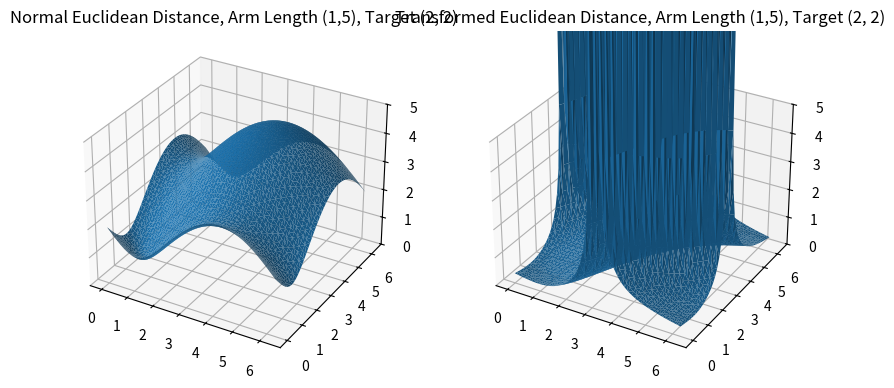

Generate this figure with matplotlib:
from matplotlib import cm
from matplotlib.animation import FuncAnimation
import numpy as np
from math import sqrt
import matplotlib.pyplot as plt


def transform(point, radius):
    """
    Transforms a POINT (regular array) with inversion
    with respect to a circle with radius RADIUS, centered
    at the origin
    """
    distance = np.linalg.norm(point)
    if distance < radius:

        if distance == 0:
            return np.array(1000, 1000)
        major = radius * radius / distance

        pt = np.array(point) * major / distance
        return pt

    leg = sqrt(abs(distance * distance - radius * radius))

    x1 = 0
    y1 = 0
    r1 = radius
    x2 = point[0]
    y2 = point[1]
    r2 = leg

    dx, dy = x2 - x1, y2 - y1
    d = sqrt(dx * dx + dy * dy)
    a = (r1 * r1 - r2 * r2 + d * d) / (2 * d)
    h = sqrt(r1 * r1 - a * a)
    xm = x1 + a * dx / d
    ym = y1 + a * dy / d
    xs1 = xm + h * dy / d
    xs2 = xm - h * dy / d
    ys1 = ym - h * dx / d
    ys2 = ym + h * dx / d

    return [(xs1 + xs2) / 2, (ys1 + ys2) / 2]


def calculate_arm_pos(final_pos, target, radius=1):
    """
    Gernerates a plot
    
    final_pos: final position of the gripper
    target: thing we are tryna grab
    radius: circle of inversion

    returns (normal distance, transformed distance)
    """
    trans_pos = transform(final_pos, radius)
    target = np.array(target)
    trans_target = np.array(transform(target, radius))
    norm_d = np.array(final_pos) - target
    trans_d = np.array(trans_pos) - trans_target

    return [np.linalg.norm(norm_d), np.linalg.norm(trans_d)]


def go_brr(arm_length=[1, 1], target=[2, 0]):
    first_rot = np.linspace(0, 2 * np.pi, 50)
    second_rot = np.linspace(0, 2 * np.pi, 50)

    rst = np.array([0, 0, 0, 0])
    for r1 in first_rot:
        for r2 in second_rot:
            end = [np.cos(r1) + np.cos(r2), np.sin(r1) + np.sin(r2)]
            bruh = calculate_arm_pos(end, target)
            proto_row = [r1, r2, bruh[0], bruh[1]]
            rst = np.vstack((rst, proto_row))

    rst = rst[1:]
    return rst.T


fig = plt.figure(figsize=plt.figaspect(0.5))

#===============
#  First subplot
#===============
# set up the axes for the first plot
ax1 = fig.add_subplot(1, 2, 1, projection='3d')

#===============
# Second subplot
#===============
# set up the axes for the second plot
ax2 = fig.add_subplot(1, 2, 2, projection='3d')

ax1.set_zlim(0, 5)
ax2.set_zlim(0, 5)
if __name__ == "__main__":
    mtx = go_brr(target=[2, 2])
    ax1.plot_trisurf(mtx[0], mtx[1], mtx[2])
    ax1.set_title("Normal Euclidean Distance, Arm Length (1,5), Target (2, 2)")

    ax2.plot_trisurf(mtx[0], mtx[1], mtx[3])
    ax2.set_title(
        "Transformed Euclidean Distance, Arm Length (1,5), Target (2, 2)")

    print(mtx[0][539], mtx[1][539])
    plt.show()
